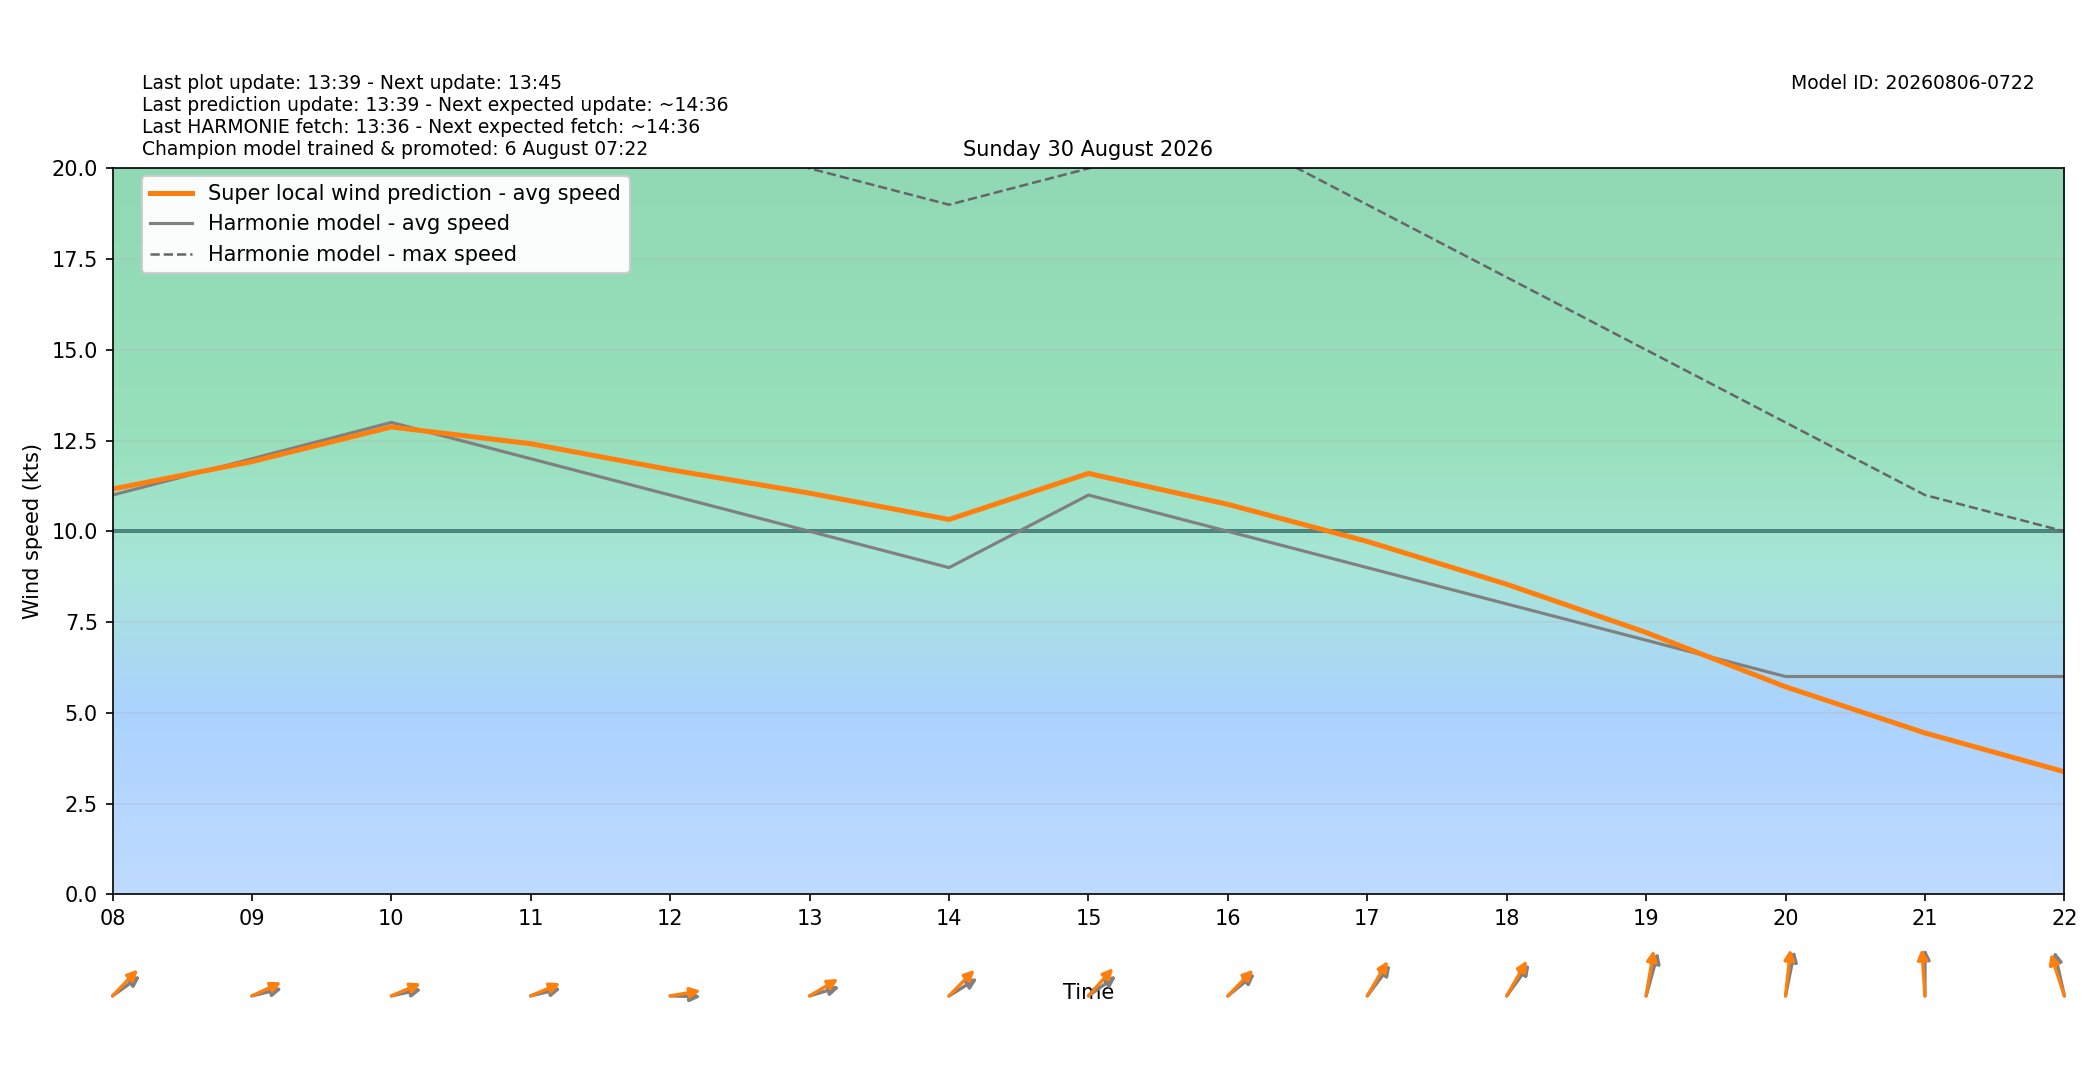

Data behind this chart, as committed beside it:
target_time_utc, target_time_local, hour_utc, hour_local, forecast_wind_speed, forecast_wind_min, forecast_wind_max, lstm_pred_wind_speed, delta_speed_lstm_minus_forecast, forecast_wind_dir_deg, lstm_pred_wind_dir_deg, delta_dir_lstm_minus_forecast
2026-08-29T22:00:00Z, 2026-08-30T00:00:00+0200, 22, 00, 15.0, 15.0, 30.0, 13.37, -1.627, 209.0, 205.6, -3.437
2026-08-29T23:00:00Z, 2026-08-30T01:00:00+0200, 23, 01, 16.0, 16.0, 29.0, 13.86, -2.14, 205.0, 199.1, -5.941
2026-08-30T00:00:00Z, 2026-08-30T02:00:00+0200, 00, 02, 14.0, 14.0, 28.0, 12.59, -1.407, 207.0, 198.6, -8.368
2026-08-30T01:00:00Z, 2026-08-30T03:00:00+0200, 01, 03, 13.0, 13.0, 30.0, 12.28, -0.7197, 238.0, 231, -6.984
2026-08-30T02:00:00Z, 2026-08-30T04:00:00+0200, 02, 04, 16.0, 16.0, 31.0, 14.48, -1.519, 239.0, 232.4, -6.575
2026-08-30T03:00:00Z, 2026-08-30T05:00:00+0200, 03, 05, 15.0, 15.0, 28.0, 13.77, -1.226, 245.0, 238.3, -6.672
2026-08-30T04:00:00Z, 2026-08-30T06:00:00+0200, 04, 06, 13.0, 13.0, 27.0, 12.41, -0.587, 247.0, 238.2, -8.786
2026-08-30T05:00:00Z, 2026-08-30T07:00:00+0200, 05, 07, 12.0, 12.0, 23.0, 11.64, -0.3561, 242.0, 233, -9.006
2026-08-30T06:00:00Z, 2026-08-30T08:00:00+0200, 06, 08, 11.0, 11.0, 22.0, 11.17, 0.1651, 245.0, 236, -8.953
2026-08-30T07:00:00Z, 2026-08-30T09:00:00+0200, 07, 09, 12.0, 12.0, 22.0, 11.92, -0.07731, 261.0, 253.2, -7.787
2026-08-30T08:00:00Z, 2026-08-30T10:00:00+0200, 08, 10, 13.0, 13.0, 23.0, 12.88, -0.1244, 262.0, 254.7, -7.303
2026-08-30T09:00:00Z, 2026-08-30T11:00:00+0200, 09, 11, 12.0, 12.0, 23.0, 12.41, 0.4131, 261.0, 254.5, -6.493
2026-08-30T10:00:00Z, 2026-08-30T12:00:00+0200, 10, 12, 11.0, 11.0, 22.0, 11.7, 0.6984, 271.0, 263.7, -7.274
2026-08-30T11:00:00Z, 2026-08-30T13:00:00+0200, 11, 13, 10.0, 10.0, 20.0, 11.05, 1.052, 259.0, 248.9, -10.08
2026-08-30T12:00:00Z, 2026-08-30T14:00:00+0200, 12, 14, 9.0, 9.0, 19.0, 10.33, 1.327, 248.0, 236.4, -11.61
2026-08-30T13:00:00Z, 2026-08-30T15:00:00+0200, 13, 15, 11.0, 11.0, 20.0, 11.6, 0.596, 245.0, 234, -10.96
2026-08-30T14:00:00Z, 2026-08-30T16:00:00+0200, 14, 16, 10.0, 10.0, 21.0, 10.74, 0.7432, 242.0, 236.2, -5.761
2026-08-30T15:00:00Z, 2026-08-30T17:00:00+0200, 15, 17, 9.0, 9.0, 19.0, 9.721, 0.7215, 229.0, 222.2, -6.817
2026-08-30T16:00:00Z, 2026-08-30T18:00:00+0200, 16, 18, 8.0, 8.0, 17.0, 8.542, 0.5422, 228.0, 221.4, -6.584
2026-08-30T17:00:00Z, 2026-08-30T19:00:00+0200, 17, 19, 7.0, 7.0, 15.0, 7.212, 0.2125, 203.0, 194.4, -8.585
2026-08-30T18:00:00Z, 2026-08-30T20:00:00+0200, 18, 20, 6.0, 6.0, 13.0, 5.716, -0.284, 197.0, 189.3, -7.658
2026-08-30T19:00:00Z, 2026-08-30T21:00:00+0200, 19, 21, 6.0, 6.0, 11.0, 4.445, -1.555, 180.0, 174.1, -5.927
2026-08-30T20:00:00Z, 2026-08-30T22:00:00+0200, 20, 22, 6.0, 6.0, 10.0, 3.375, -2.625, 161.0, 153.5, -7.499
2026-08-30T21:00:00Z, 2026-08-30T23:00:00+0200, 21, 23, 7.0, 7.0, 13.0, 4.216, -2.784, 169.0, 162.3, -6.749
